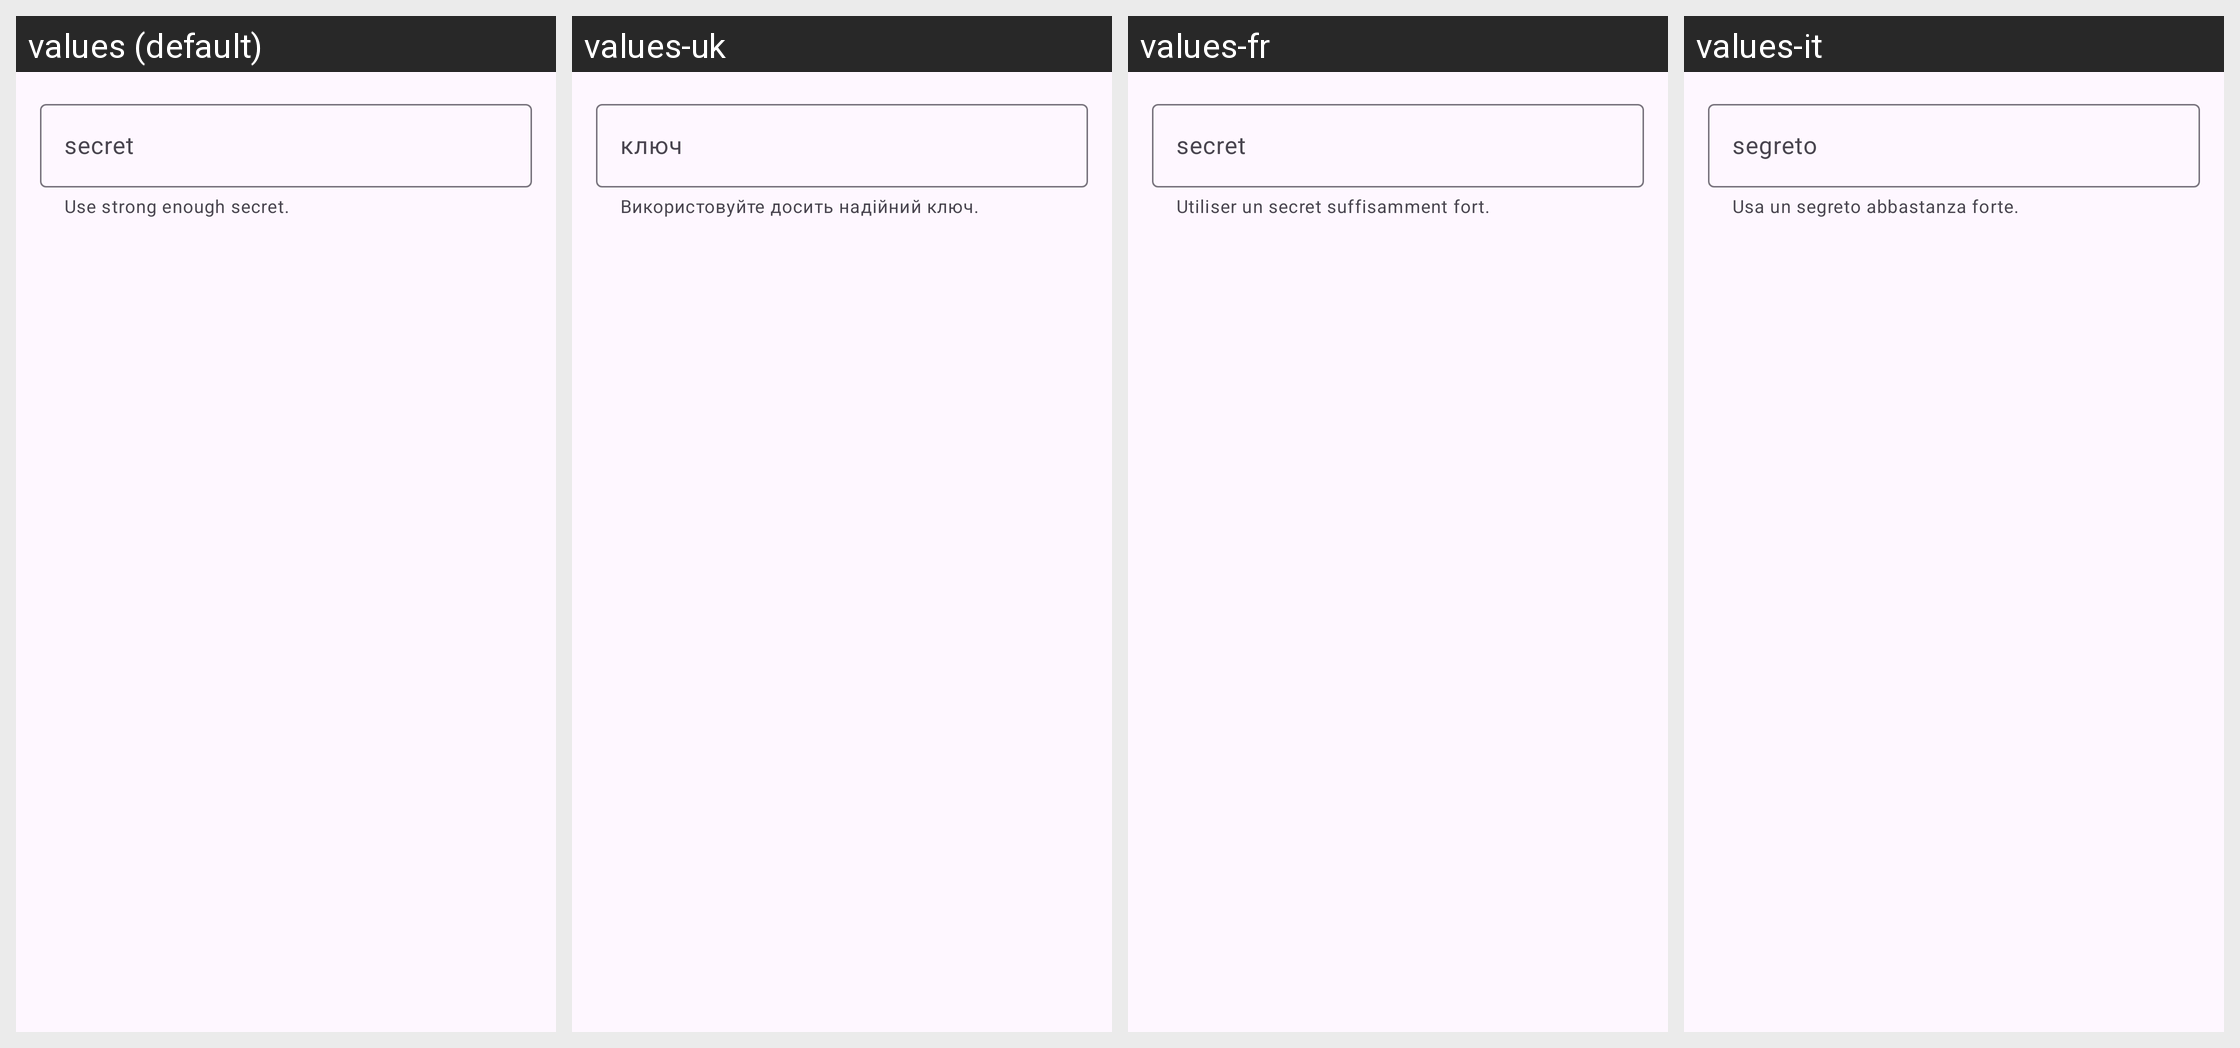

Translations of the strings shown on this Android screen, per locale in the grid:
Android screen res/layout/dialog_edit_secret.xml rendered under 4 locales, left to right: values (default), values-uk, values-fr, values-it. Device: Nexus 5 (rendered at 1080×1920; each locale shown at half size, 540×960, under a caption strip naming it); theme Theme.Wasted.
Other locales in the repository, not shown: values-de, values-es-rES, values-no, values-pl, values-pt-rBR, values-ru, values-tr, values-zh-rCN, values-zh-rTW.
Strings drawn on this screen, with the default value and each locale's value (text and hints the layout hard-codes, and strings that could not be matched under every locale, appear in the picture but are not listed):

edit_secret_helper_text
  values: Use strong enough secret.
  values-uk: Використовуйте досить надійний ключ.
  values-fr: Utiliser un secret suffisamment fort.
  values-it: Usa un segreto abbastanza forte.

edit_secret_hint
  values: secret
  values-uk: ключ
  values-fr: secret
  values-it: segreto
